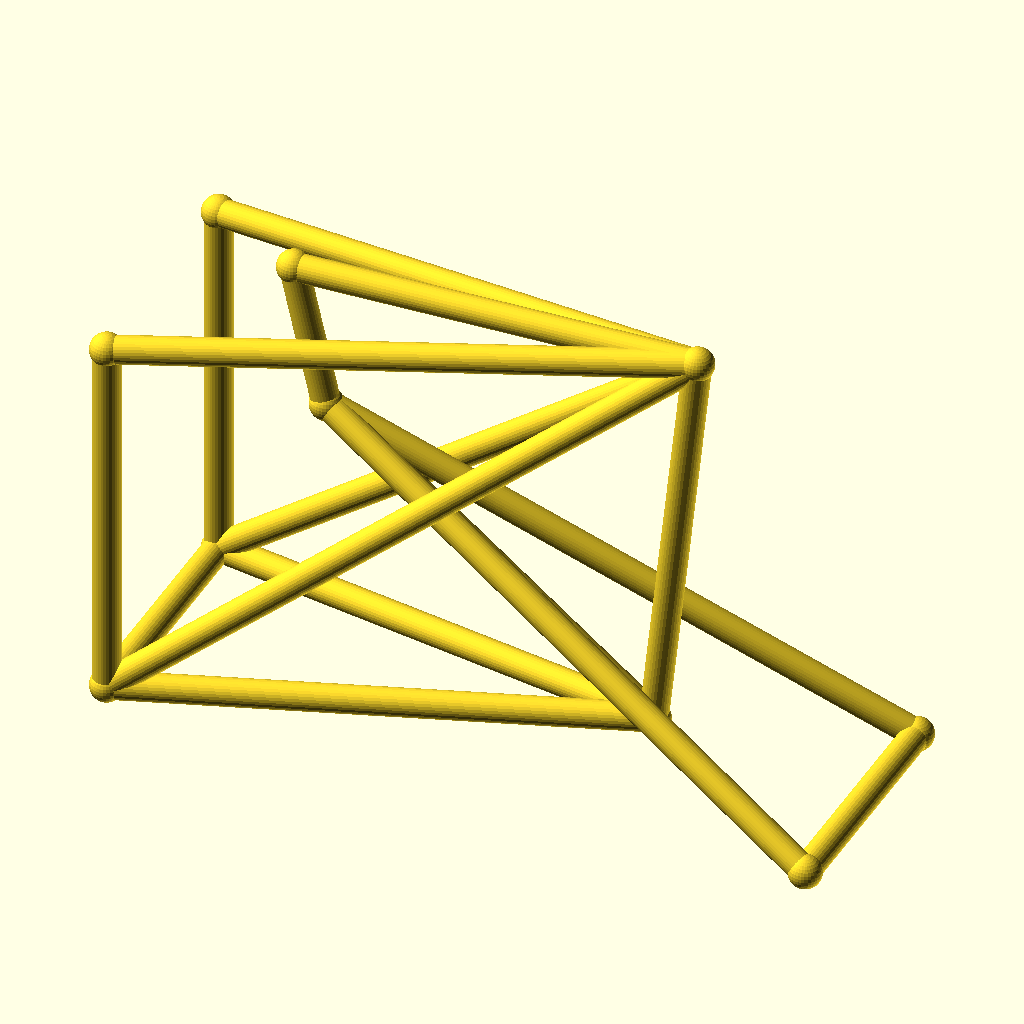
Cell 1: rendered with the file's own defaults.
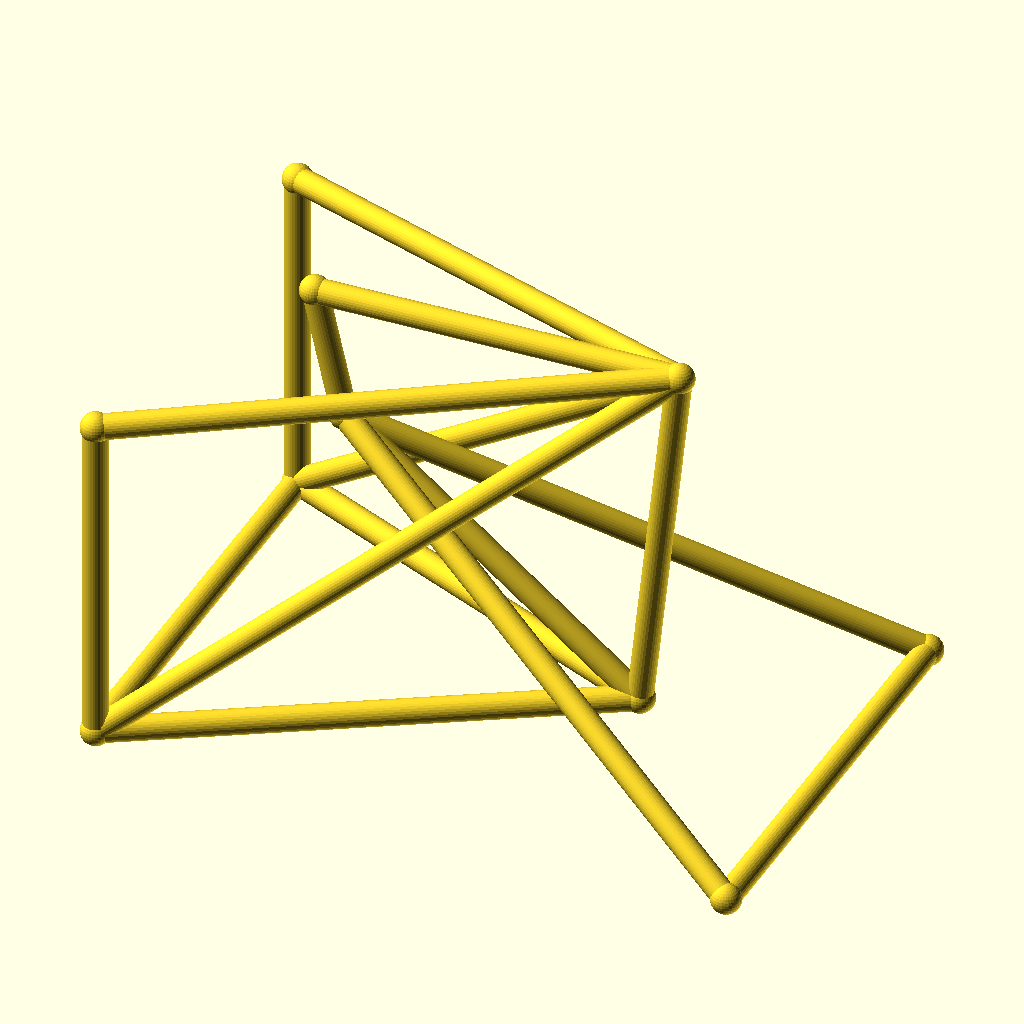
Cell 2: the same model with track = 88.
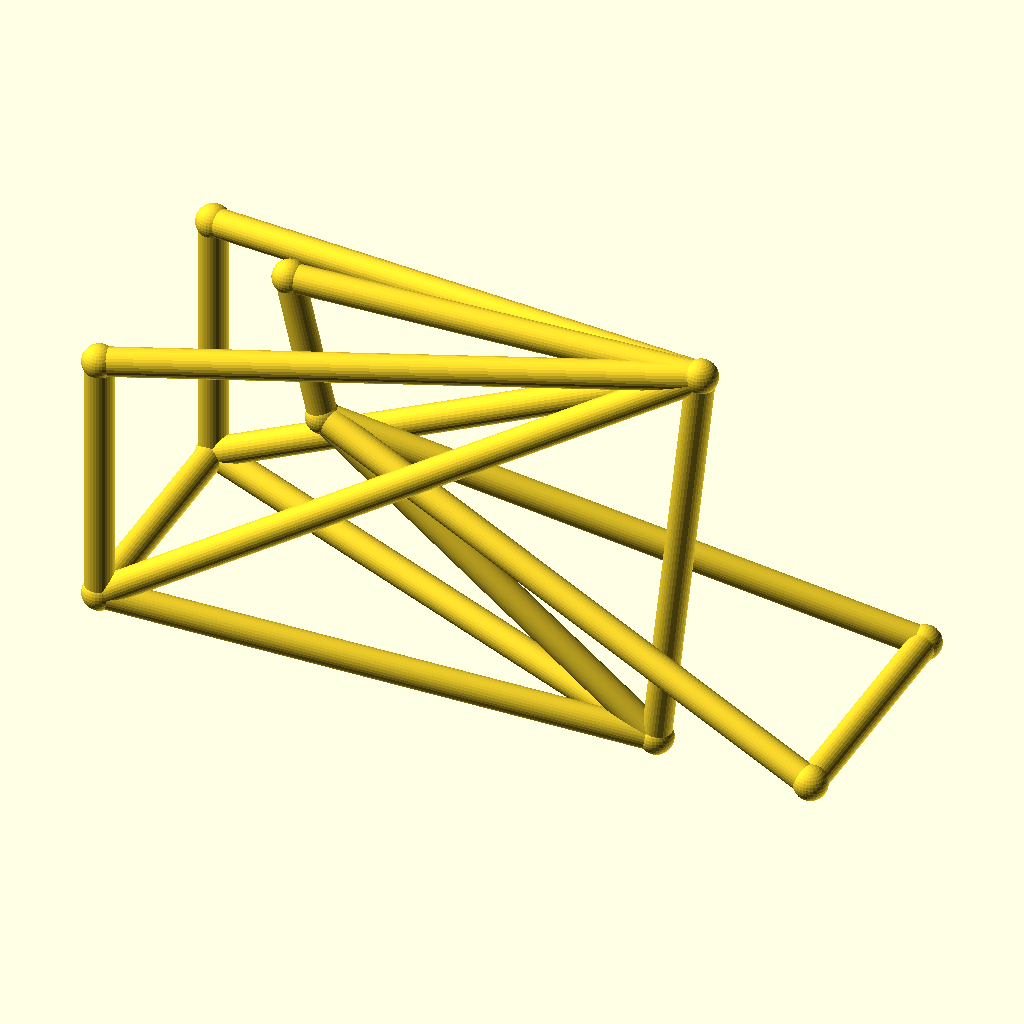
Cell 3 — hub_z set to 44, the other parameters unchanged.
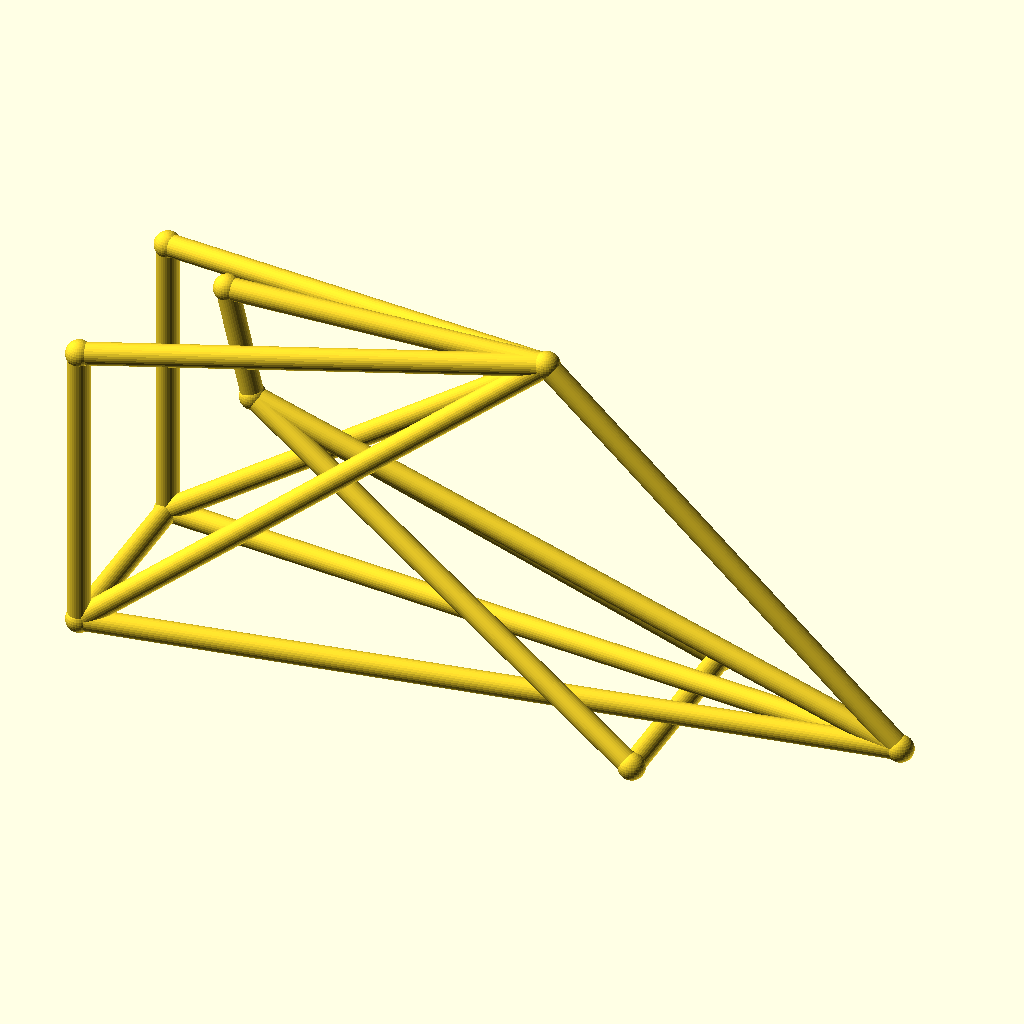
Cell 4: bb_x = 180 (everything else at default).
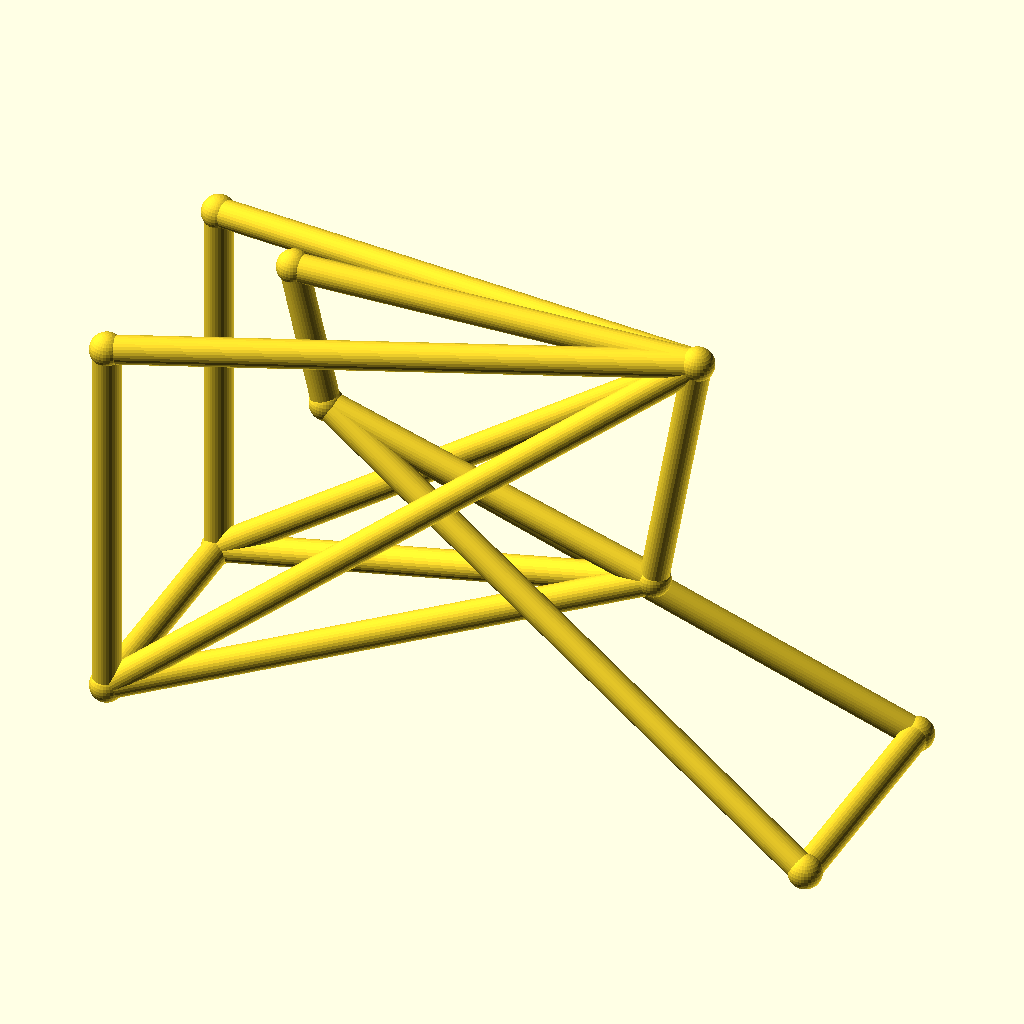
Cell 5: bb_z = 56 (everything else at default).
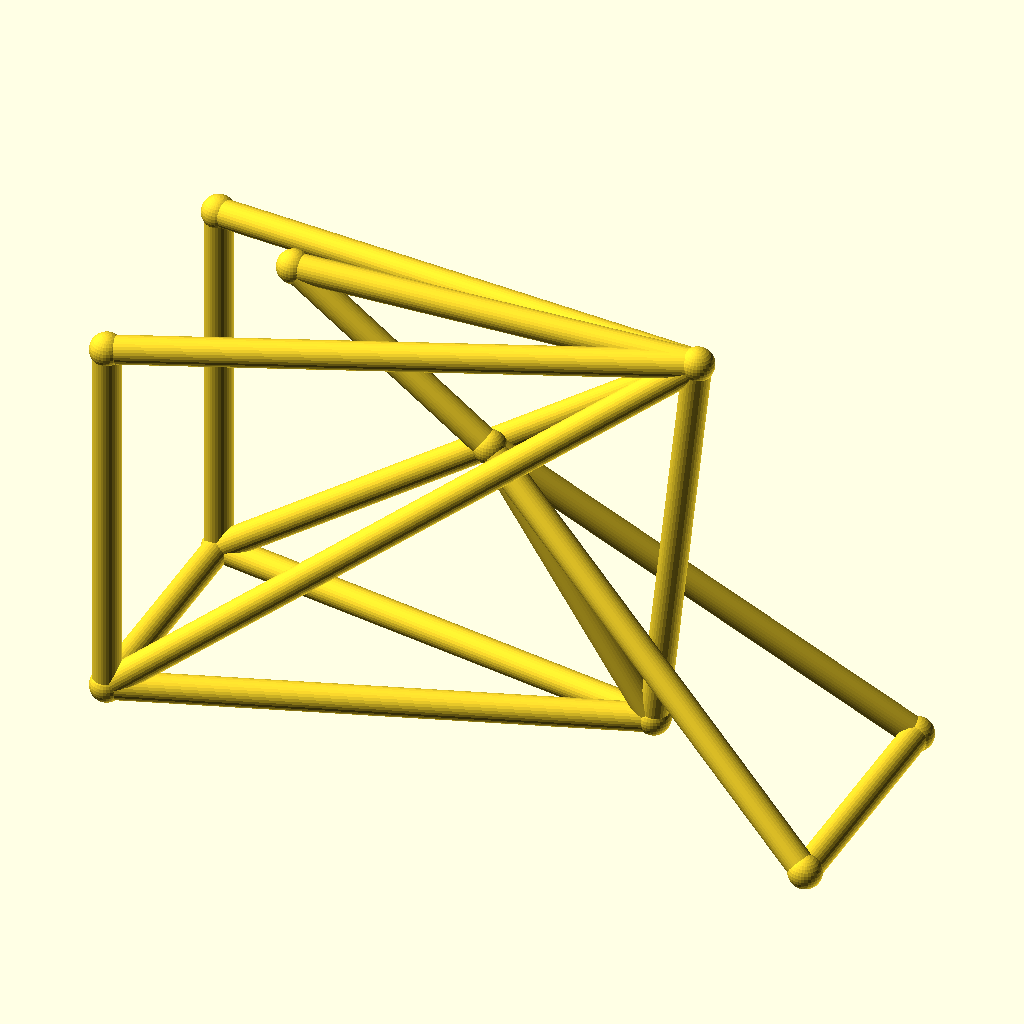
Cell 6 — ht_bot_x set to 60, the other parameters unchanged.
All cells are drawn from the same view direction (rotation 55°, 0°, 25°, orthographic, colour scheme Cornfield), but the view is re-fitted for each cell, so position and scale can differ between cells as well as the parameter.
The OpenSCAD source (optional_data/data/wire3/bikeframe/scene_0112.scad):
$fn = 32;

// ----------------------------------------------------------------------
// Bicycle frame: diamond frame, wheelbase 128 mm, with rack
// ----------------------------------------------------------------------

// --- parameters (mm) ---
track = 44;               // distance between the rear dropouts
hub_z = 22;               // wheel hub height
bb_x = 90;                // bottom bracket X
bb_z = 28;                // bottom bracket height
ht_bot_x = 30;            // head tube bottom X
ht_bot_z = 74;            // head tube bottom height
ht_top_x = 24;            // head tube top X
ht_top_z = 100;           // head tube top height
st_x = 98;                // seat cluster X
st_z = 102;               // seat cluster height
fh_x = 128;               // front hub X (wheelbase)
tube_r = 2.5;             // frame tube radius
joint_r = 3;              // joint ball radius
rack_z = 90;              // luggage rack height

bbox_x = fh_x + 2 * joint_r;  // overall X, joints included
bbox_y = track + 2 * joint_r;  // overall Y, joints included
bbox_z = 102 - hub_z + 2 * joint_r;  // overall Z, joints included
tube_d = 2 * tube_r;  // frame tube diameter
wheelbase = fh_x;  // rear axle to front hub
nodes = [[bb_x, 0, bb_z], [ht_bot_x, 0, ht_bot_z], [ht_top_x, 0, ht_top_z], [st_x, 0, st_z], [0, track / 2, hub_z], [0, -track / 2, hub_z], [fh_x, track / 2, hub_z], [fh_x, -track / 2, hub_z], [0, track / 2, rack_z], [0, -track / 2, rack_z]];

module member(a, b, r) {
  /* round stock from joint a to joint b, ends buried in the joint balls */
  d = b - a;
  length = norm(d);
  translate(a) rotate([0, acos(d[2] / length), atan2(d[1], d[0])])
    cylinder(h = length, r = r);
}

module joint(p, r) {
  /* ball at the joint centre, fatter than every member meeting there */
  translate(p) sphere(r = r);
}

/* members - each call is one graph edge */
member(nodes[1], nodes[2], tube_r);
member(nodes[1], nodes[0], tube_r);
member(nodes[2], nodes[3], tube_r);
member(nodes[3], nodes[0], tube_r);
member(nodes[0], nodes[4], tube_r);
member(nodes[0], nodes[5], tube_r);
member(nodes[3], nodes[4], tube_r);
member(nodes[3], nodes[5], tube_r);
member(nodes[1], nodes[6], tube_r);
member(nodes[1], nodes[7], tube_r);
member(nodes[6], nodes[7], tube_r);
member(nodes[4], nodes[5], tube_r);
member(nodes[3], nodes[8], tube_r);
member(nodes[3], nodes[9], tube_r);
member(nodes[8], nodes[4], tube_r);
member(nodes[9], nodes[5], tube_r);

/* joint balls */
for (p = nodes) joint(p, joint_r);
Customizer parameters (derived from the source; name, type, default, range or options):
track: number, default 44
hub_z: number, default 22
bb_x: number, default 90
bb_z: number, default 28
ht_bot_x: number, default 30
ht_bot_z: number, default 74
ht_top_x: number, default 24
ht_top_z: number, default 100
st_x: number, default 98
st_z: number, default 102
fh_x: number, default 128
tube_r: number, default 2.5
joint_r: number, default 3
rack_z: number, default 90
